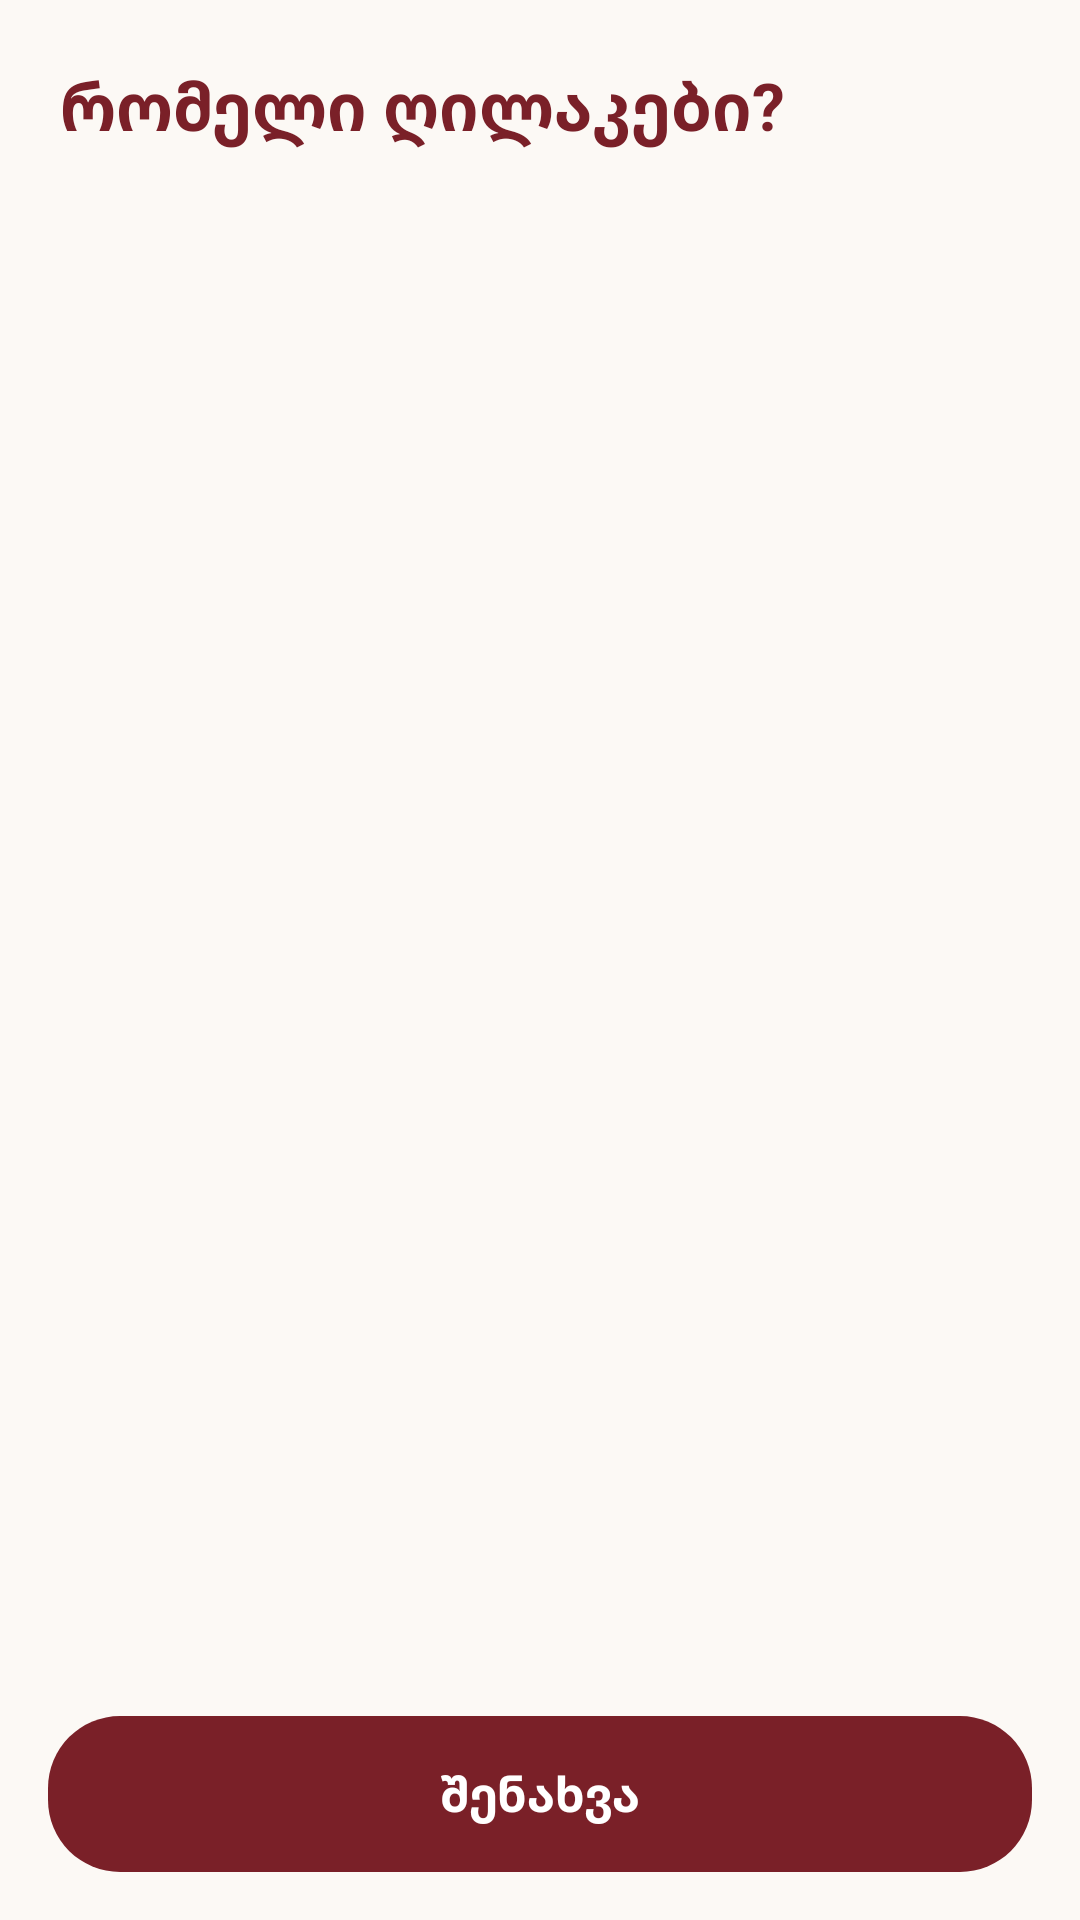

Layout XML and referenced resources for this Android screen:
<!-- AndroidManifest.xml: application theme Theme.LauncherActivity -->
<!-- res/layout/activity_buttons.xml -->
<?xml version="1.0" encoding="utf-8"?>
<LinearLayout xmlns:android="http://schemas.android.com/apk/res/android" android:layout_width="match_parent" android:layout_height="match_parent"
    android:background="@color/paper" android:fitsSystemWindows="true" android:orientation="vertical">
    <TextView android:layout_width="match_parent" android:layout_height="wrap_content" android:paddingStart="20dp"
        android:paddingTop="20dp" android:paddingEnd="20dp" android:text="რომელი ღილაკები?" android:textColor="@color/wine"
        android:textSize="22sp" android:textStyle="bold" />
    <TextView android:id="@+id/hint" android:layout_width="match_parent" android:layout_height="wrap_content"
        android:paddingStart="20dp" android:paddingTop="4dp" android:paddingEnd="20dp" android:paddingBottom="8dp"
        android:textColor="@color/muted" android:textSize="14sp" />
    <ListView android:id="@+id/list" android:layout_width="match_parent" android:layout_height="0dp" android:layout_weight="1"
        android:divider="@color/line" android:dividerHeight="1dp" />
    <Button android:id="@+id/save" style="@style/Btn" android:layout_width="match_parent" android:layout_height="52dp"
        android:layout_margin="16dp" android:background="@drawable/btn_wine" android:text="შენახვა" android:textColor="#FFFFFF" />
</LinearLayout>
<!-- resources referenced by this layout -->
<resources>
  <color name="line">#E8E0D6</color>
  <color name="muted">#8A7A6A</color>
  <color name="paper">#FCF9F5</color>
  <color name="wine">#7A2028</color>
  <!-- drawable btn_wine (drawable) -->
  <?xml version="1.0" encoding="utf-8"?>
  <ripple xmlns:android="http://schemas.android.com/apk/res/android" android:color="#33FFFFFF">
      <item><shape android:shape="rectangle"><solid android:color="@color/wine" /><corners android:radius="24dp" /></shape></item>
  </ripple>
  <style name="Btn" parent="android:Widget.Material.Button.Borderless">
          <item name="android:minHeight">48dp</item>
          <item name="android:textSize">16sp</item>
          <item name="android:textStyle">bold</item>
          <item name="android:textAllCaps">false</item>
          <item name="android:paddingStart">20dp</item>
          <item name="android:paddingEnd">20dp</item>
      </style>
  <style name="Theme.LauncherActivity" parent="android:Theme.Translucent.NoTitleBar">
          <item name="android:windowAnimationStyle">@null</item>
          <item name="android:backgroundDimEnabled">false</item>
      </style>
</resources>
